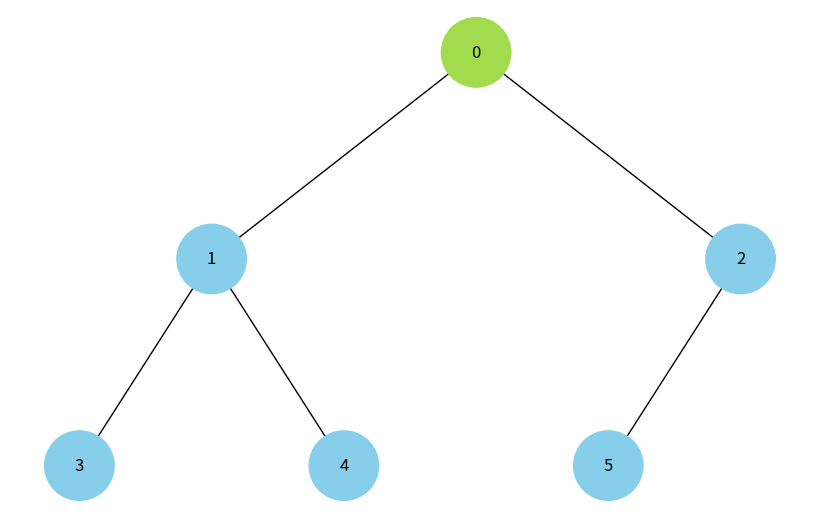
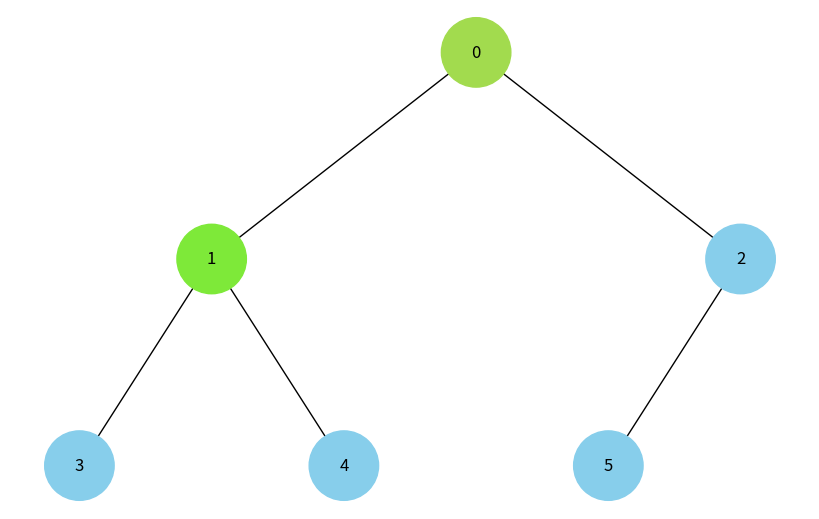
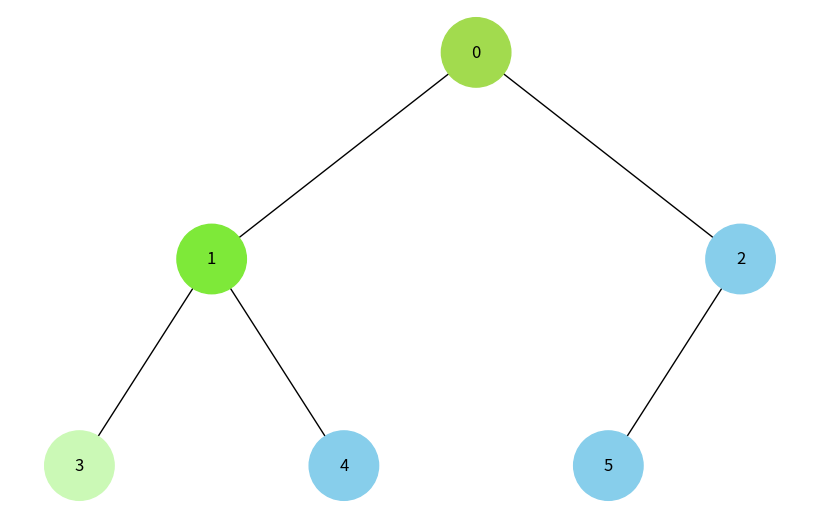
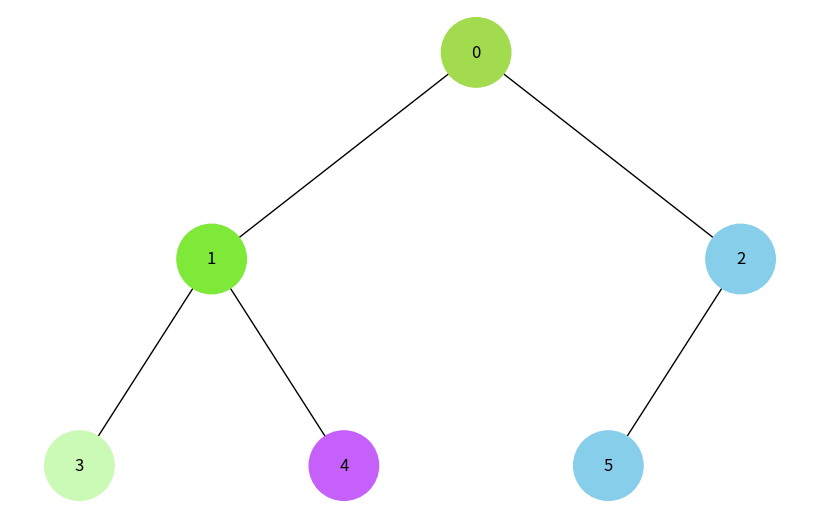
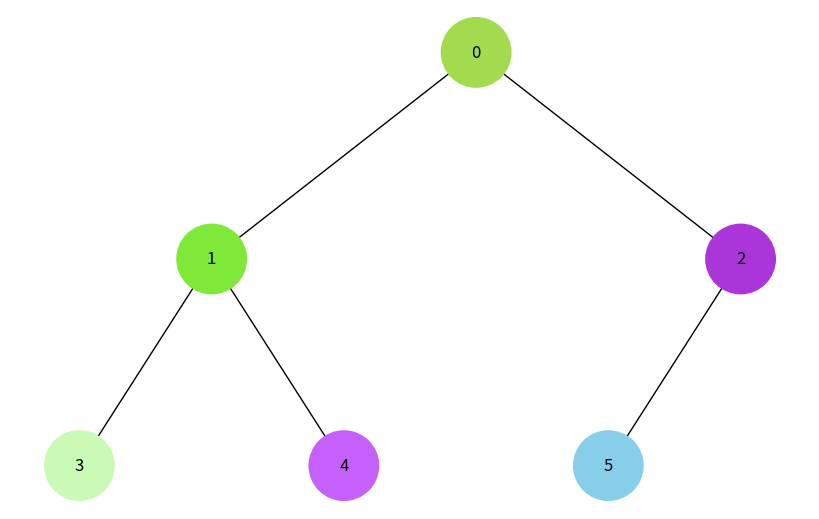
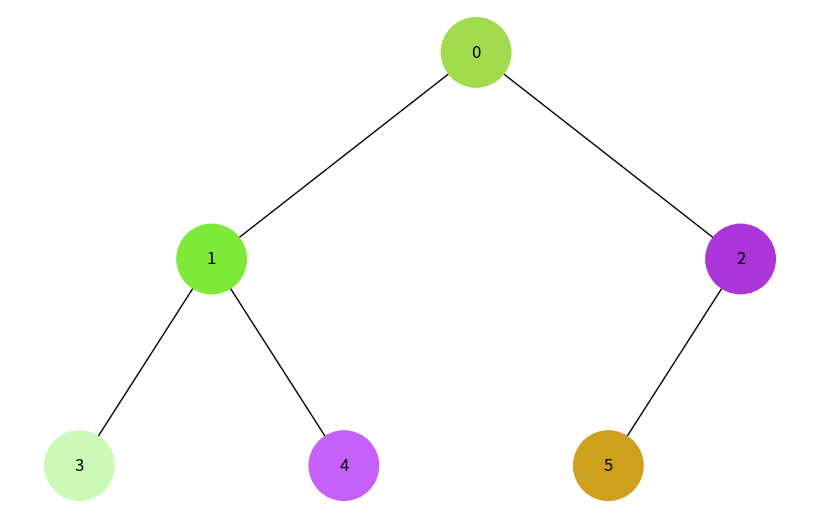
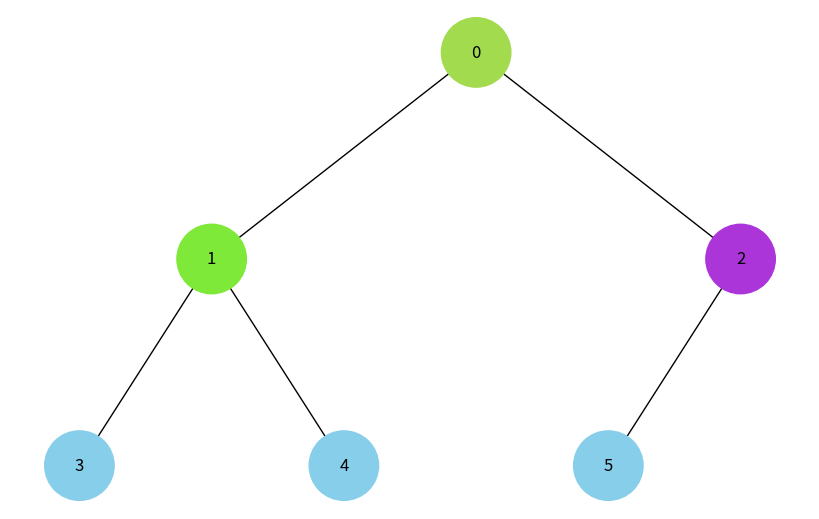
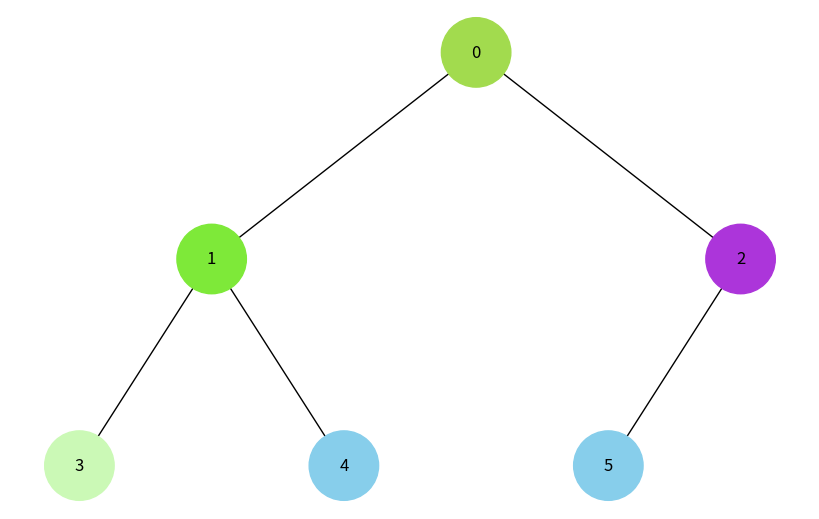

The script that saved these images, in order:
import uuid
import networkx as nx
import matplotlib.pyplot as plt
from collections import deque

class Node:
    def __init__(self, key):
        self.left = None
        self.right = None
        self.val = key
        self.id = str(uuid.uuid4())  # Унікальний ідентифікатор для кожного вузла

def add_edges(graph, node, pos, x=0, y=0, layer=1):
    if node is not None:
        graph.add_node(node.id, label=node.val)
        if node.left:
            graph.add_edge(node.id, node.left.id)
            l = x - 1 / 2 ** layer
            pos[node.left.id] = (l, y - 1)
            add_edges(graph, node.left, pos, x=l, y=y - 1, layer=layer + 1)
        if node.right:
            graph.add_edge(node.id, node.right.id)
            r = x + 1 / 2 ** layer
            pos[node.right.id] = (r, y - 1)
            add_edges(graph, node.right, pos, x=r, y=y - 1, layer=layer + 1)

def draw_tree(tree_root, visited_nodes):
    tree = nx.DiGraph()
    pos = {tree_root.id: (0, 0)}
    add_edges(tree, tree_root, pos)

    node_colors = []
    for node_id in tree.nodes:
        if node_id in visited_nodes:
            # Generate unique color for each visited node based on its id
            color = "#{:06x}".format(int(node_id.replace('-', ''), 16) % 0xffffff)
        else:
            color = "skyblue"
        node_colors.append(color)

    labels = {node[0]: node[1]['label'] for node in tree.nodes(data=True)}

    plt.figure(figsize=(8, 5))
    nx.draw(tree, pos=pos, labels=labels, arrows=False, node_size=2500, node_color=node_colors)
    plt.show()

def dfs(node, visited):
    if node is None or node.id in visited:
        return
    visited.add(node.id)
    draw_tree(root, visited)  # Visualize the current state of the tree
    dfs(node.left, visited)
    dfs(node.right, visited)

def bfs(root):
    if root is None:
        return
    visited = set()
    queue = deque([root])
    while queue:
        node = queue.popleft()
        if node.id not in visited:
            visited.add(node.id)
            draw_tree(root, visited)  # Visualize the current state of the tree
            if node.left:
                queue.append(node.left)
            if node.right:
                queue.append(node.right)

# Creating a binary tree
root = Node(0)
root.left = Node(1)
root.right = Node(2)
root.left.left = Node(3)
root.left.right = Node(4)
root.right.left = Node(5)

# Visualizing DFS (Depth-First Search)
dfs(root, set())

# Visualizing BFS (Breadth-First Search)
bfs(root)
